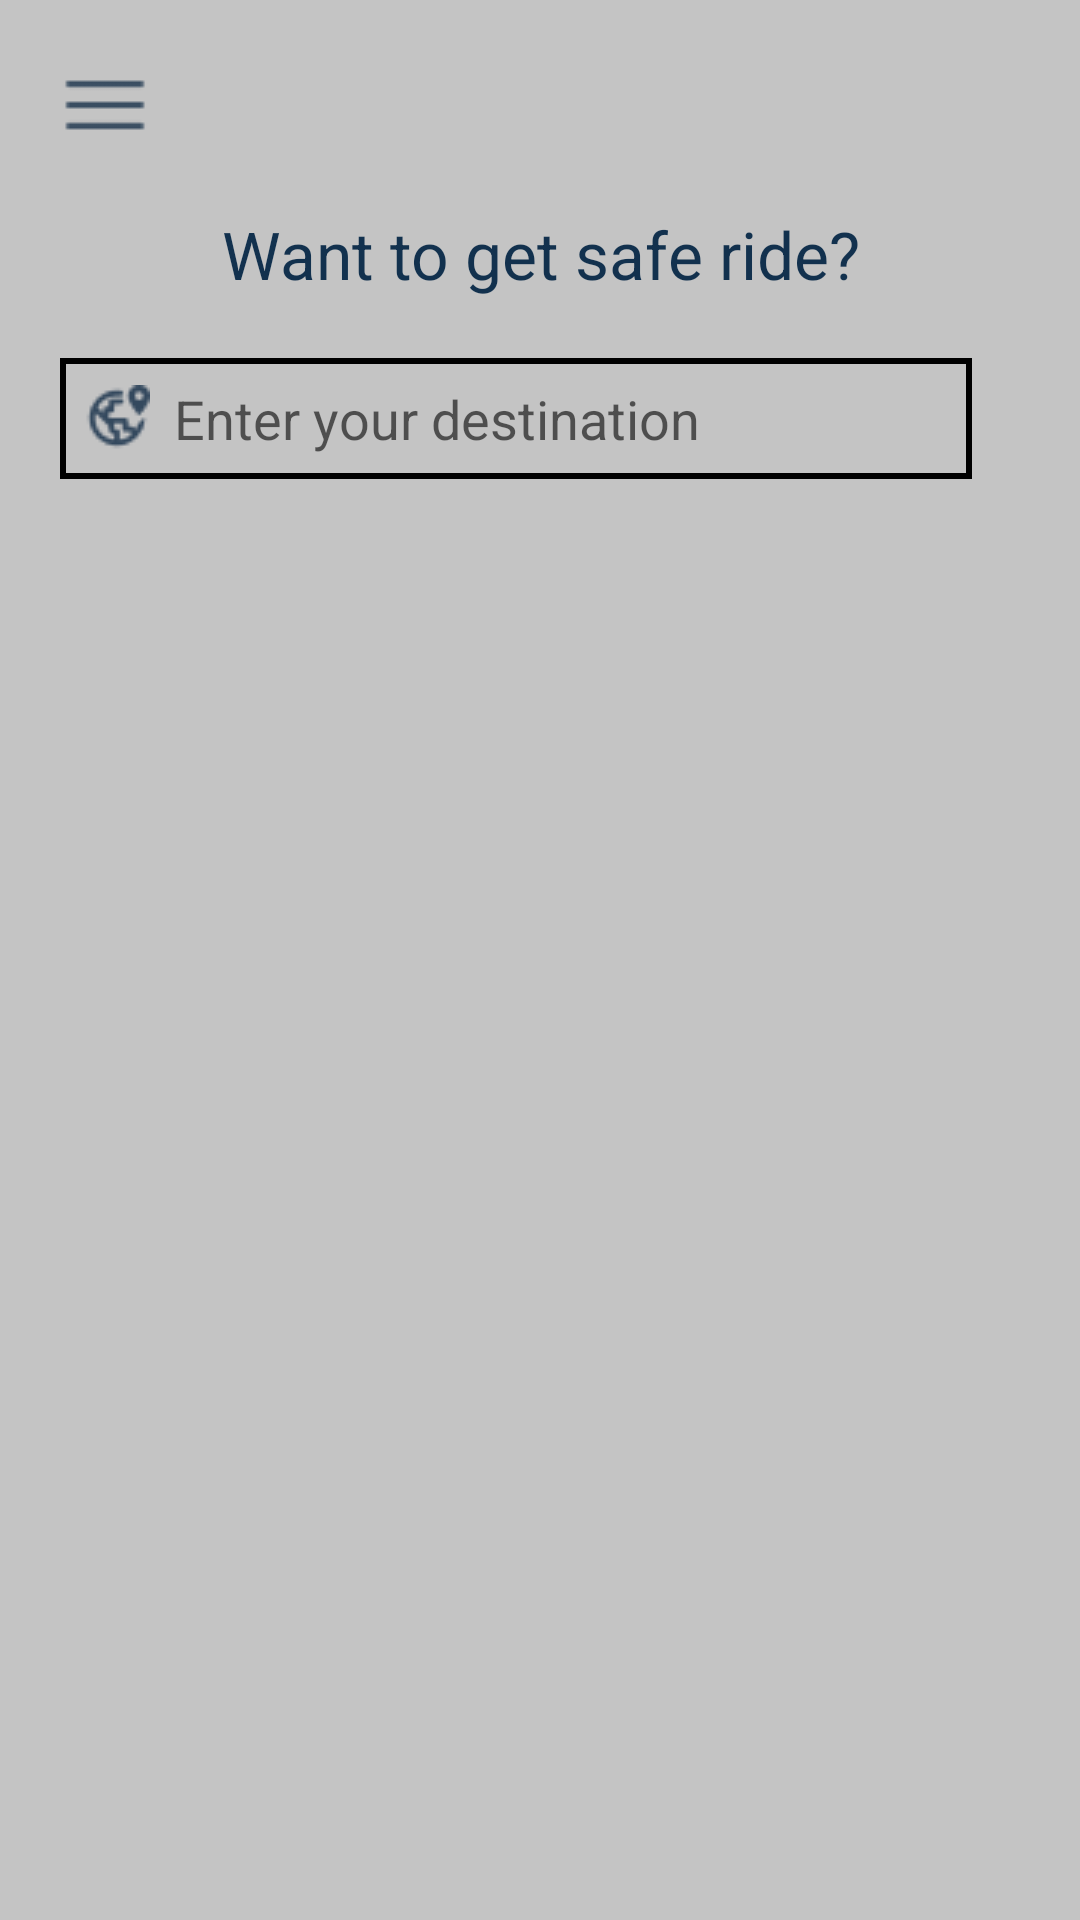

Android layout source for this screen:
<!-- AndroidManifest.xml: application theme Theme.SukhiLocationBasedApp -->
<!-- res/layout/activity_set_destination.xml -->
<?xml version="1.0" encoding="utf-8"?>
<androidx.constraintlayout.widget.ConstraintLayout xmlns:android="http://schemas.android.com/apk/res/android"
    xmlns:app="http://schemas.android.com/apk/res-auto"
    xmlns:tools="http://schemas.android.com/tools"
    android:layout_width="match_parent"
    android:layout_height="match_parent"
    tools:context="com.moutamid.quickdrop.customer.SetDestination"
    android:background="@color/purple_500">

    <LinearLayout
        android:layout_width="0dp"
        android:layout_height="0dp"
        android:orientation="vertical"
        app:layout_constraintTop_toTopOf="parent"
        app:layout_constraintLeft_toLeftOf="parent"
        app:layout_constraintRight_toRightOf="parent"
        app:layout_constraintBottom_toBottomOf="parent">

        <ImageView
            android:layout_width="wrap_content"
            android:layout_height="wrap_content"
            android:id="@+id/menu"
            android:src="@drawable/menu"
            android:layout_margin="20dp"/>

        <TextView
            android:layout_width="match_parent"
            android:layout_height="wrap_content"
            android:text="Want to get safe ride?"
            android:gravity="center"
            android:textColor="@color/purple_700"
            android:textStyle="normal"
            android:textSize="22sp"/>

        <LinearLayout
            android:layout_width="match_parent"
            android:layout_height="wrap_content"
            android:orientation="horizontal"
            android:layout_gravity="center"
            android:layout_marginTop="20dp"
            android:layout_marginLeft="20dp"
            android:layout_marginRight="20dp">

            <EditText
                android:layout_width="0dp"
                android:layout_height="wrap_content"
                android:inputType="text"
                android:padding="8dp"
                android:layout_weight="1"
                android:drawableLeft="@drawable/distance"
                android:drawablePadding="8dp"
                android:background="@drawable/search_background"
                android:hint="Enter your destination"
                android:id="@+id/location"/>
            <ImageView
                android:layout_width="wrap_content"
                android:layout_height="wrap_content"
                android:src="@drawable/ic_baseline_search_24"
                android:padding="8dp"
                android:tint="@color/black"
                android:layout_gravity="center"
                tools:ignore="UseAppTint"
                android:id="@+id/search"/>

        </LinearLayout>


        <androidx.recyclerview.widget.RecyclerView
            android:layout_width="match_parent"
            android:layout_height="match_parent"
            android:id="@+id/recyclerView"
            android:layout_marginTop="20dp"/>

    </LinearLayout>

</androidx.constraintlayout.widget.ConstraintLayout>
<!-- resources referenced by this layout -->
<resources>
  <color name="black">#FF000000</color>
  <color name="purple_500">#C4C4C4</color>
  <color name="purple_700">#12314E</color>
  <!-- drawable distance: png bitmap (drawable, 1119 bytes) -->
  <!-- drawable menu: png bitmap (drawable, 338 bytes) -->
  <!-- drawable search_background (drawable) -->
  <?xml version="1.0" encoding="utf-8"?>
  <shape xmlns:android="http://schemas.android.com/apk/res/android"
      android:shape="rectangle" >
  
      <solid android:color="@color/purple_500" />
  
      <stroke
          android:width="2dp"
          android:color="@color/black"
          />
  
  </shape>
  <style name="Theme.SukhiLocationBasedApp" parent="Theme.MaterialComponents.Light.NoActionBar">
          
          <item name="colorPrimary">@color/purple_500</item>
          <item name="colorPrimaryVariant">@color/purple_700</item>
          <item name="colorOnPrimary">@color/white</item>
          
          <item name="colorSecondary">@color/teal_200</item>
          <item name="colorSecondaryVariant">@color/teal_700</item>
          <item name="colorOnSecondary">@color/black</item>
          
          <item name="android:statusBarColor" tools:targetApi="l">?attr/colorPrimaryVariant</item>
          
      </style>
  <color name="white">#FFFFFFFF</color>
  <color name="teal_200">#E8E726</color>
  <color name="teal_700">#FF018786</color>
</resources>
